Run: headless pygame with SDL's dummy video driver; simulated clock (each Clock.tick advances the game by its frame time, no real sleeping); random seed 0; keys injected as events and as key.get_pressed() state; no mouse input.
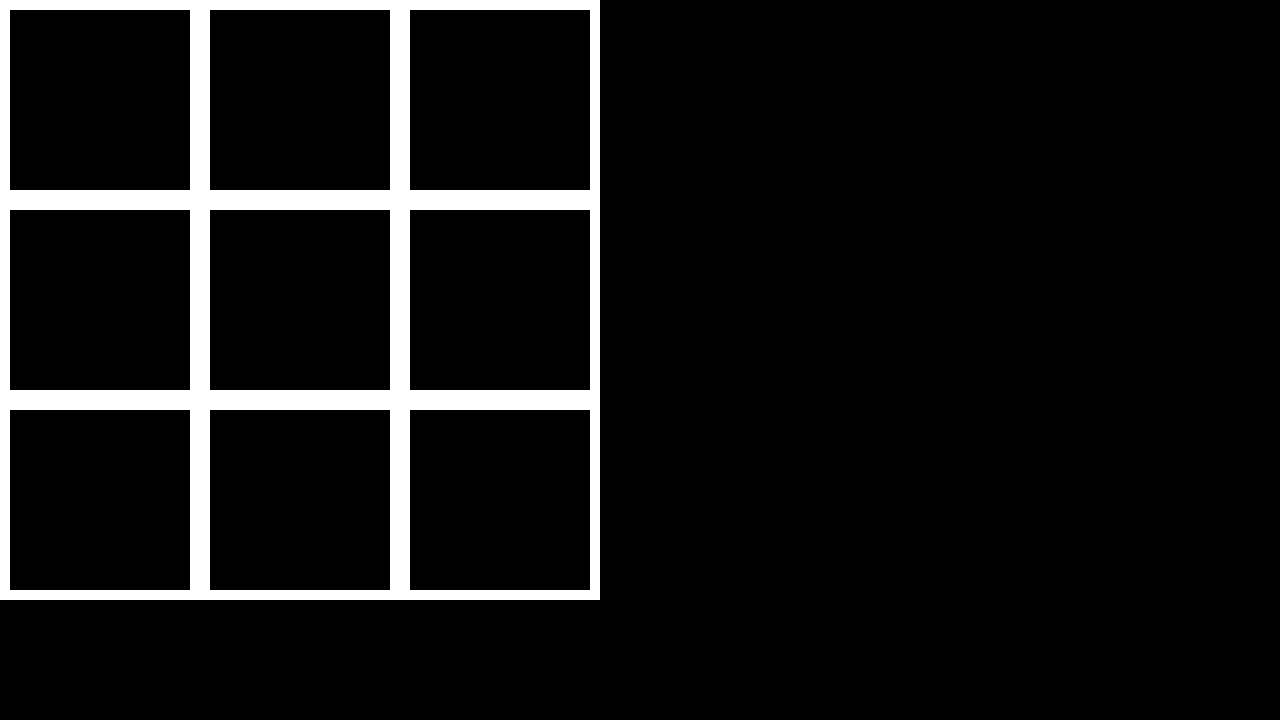
Frame 1 of 4 · flips 1–60 · no input
Frame 2 of 4 · flips 61–180 · tapped SPACE, RETURN · held RIGHT (→), D · screen unchanged from frame 1, image omitted
Frame 3 of 4 · flips 181–300 · held DOWN (↓), S · screen unchanged from frame 2, image omitted
Frame 4 of 4 · flips 301–420 · held LEFT (←), A, UP (↑), W · screen unchanged from frame 3, image omitted

The pygame program that drew these frames:

import pygame

# pygame setup
pygame.init()
screen = pygame.display.set_mode((1280, 720))
clock = pygame.time.Clock()
running = True


# Set colours
darkmode = ["black","white"]
whitemode = ["white","black"]
boolDark = True

if boolDark:
    #Set colour pallette
    color = darkmode
else:
    color = whitemode

#Testing   
t = 200

while running:
    # poll for events
    # pygame.QUIT event means the user clicked X to close your window
    for event in pygame.event.get():
        if event.type == pygame.QUIT:
            running = False

    # fill the screen with a color to wipe away anything from last frame
    screen.fill(color[0])

    #Rectanglessss!!!
    pygame.draw.rect(screen, color[1], [0, 0, t, t], 10)
    pygame.draw.rect(screen, color[1], [0, t, t, t], 10)
    pygame.draw.rect(screen, color[1], [t, 0, t, t], 10)
    pygame.draw.rect(screen, color[1], [2*t, 0, t, t], 10)
    pygame.draw.rect(screen, color[1], [0, 2*t, t, t], 10)
    pygame.draw.rect(screen, color[1], [t, t, t, t], 10)
    pygame.draw.rect(screen, color[1], [2*t, t, t, t], 10)
    pygame.draw.rect(screen, color[1], [t, 2*t, t, t], 10)
    pygame.draw.rect(screen, color[1], [2*t, 2* t, t, t], 10)
    # flip() the display to put your work on screen
    pygame.display.flip()

    # limits FPS to 60 
    clock.tick(60)

pygame.quit()
#testing by *NIKHIL*
